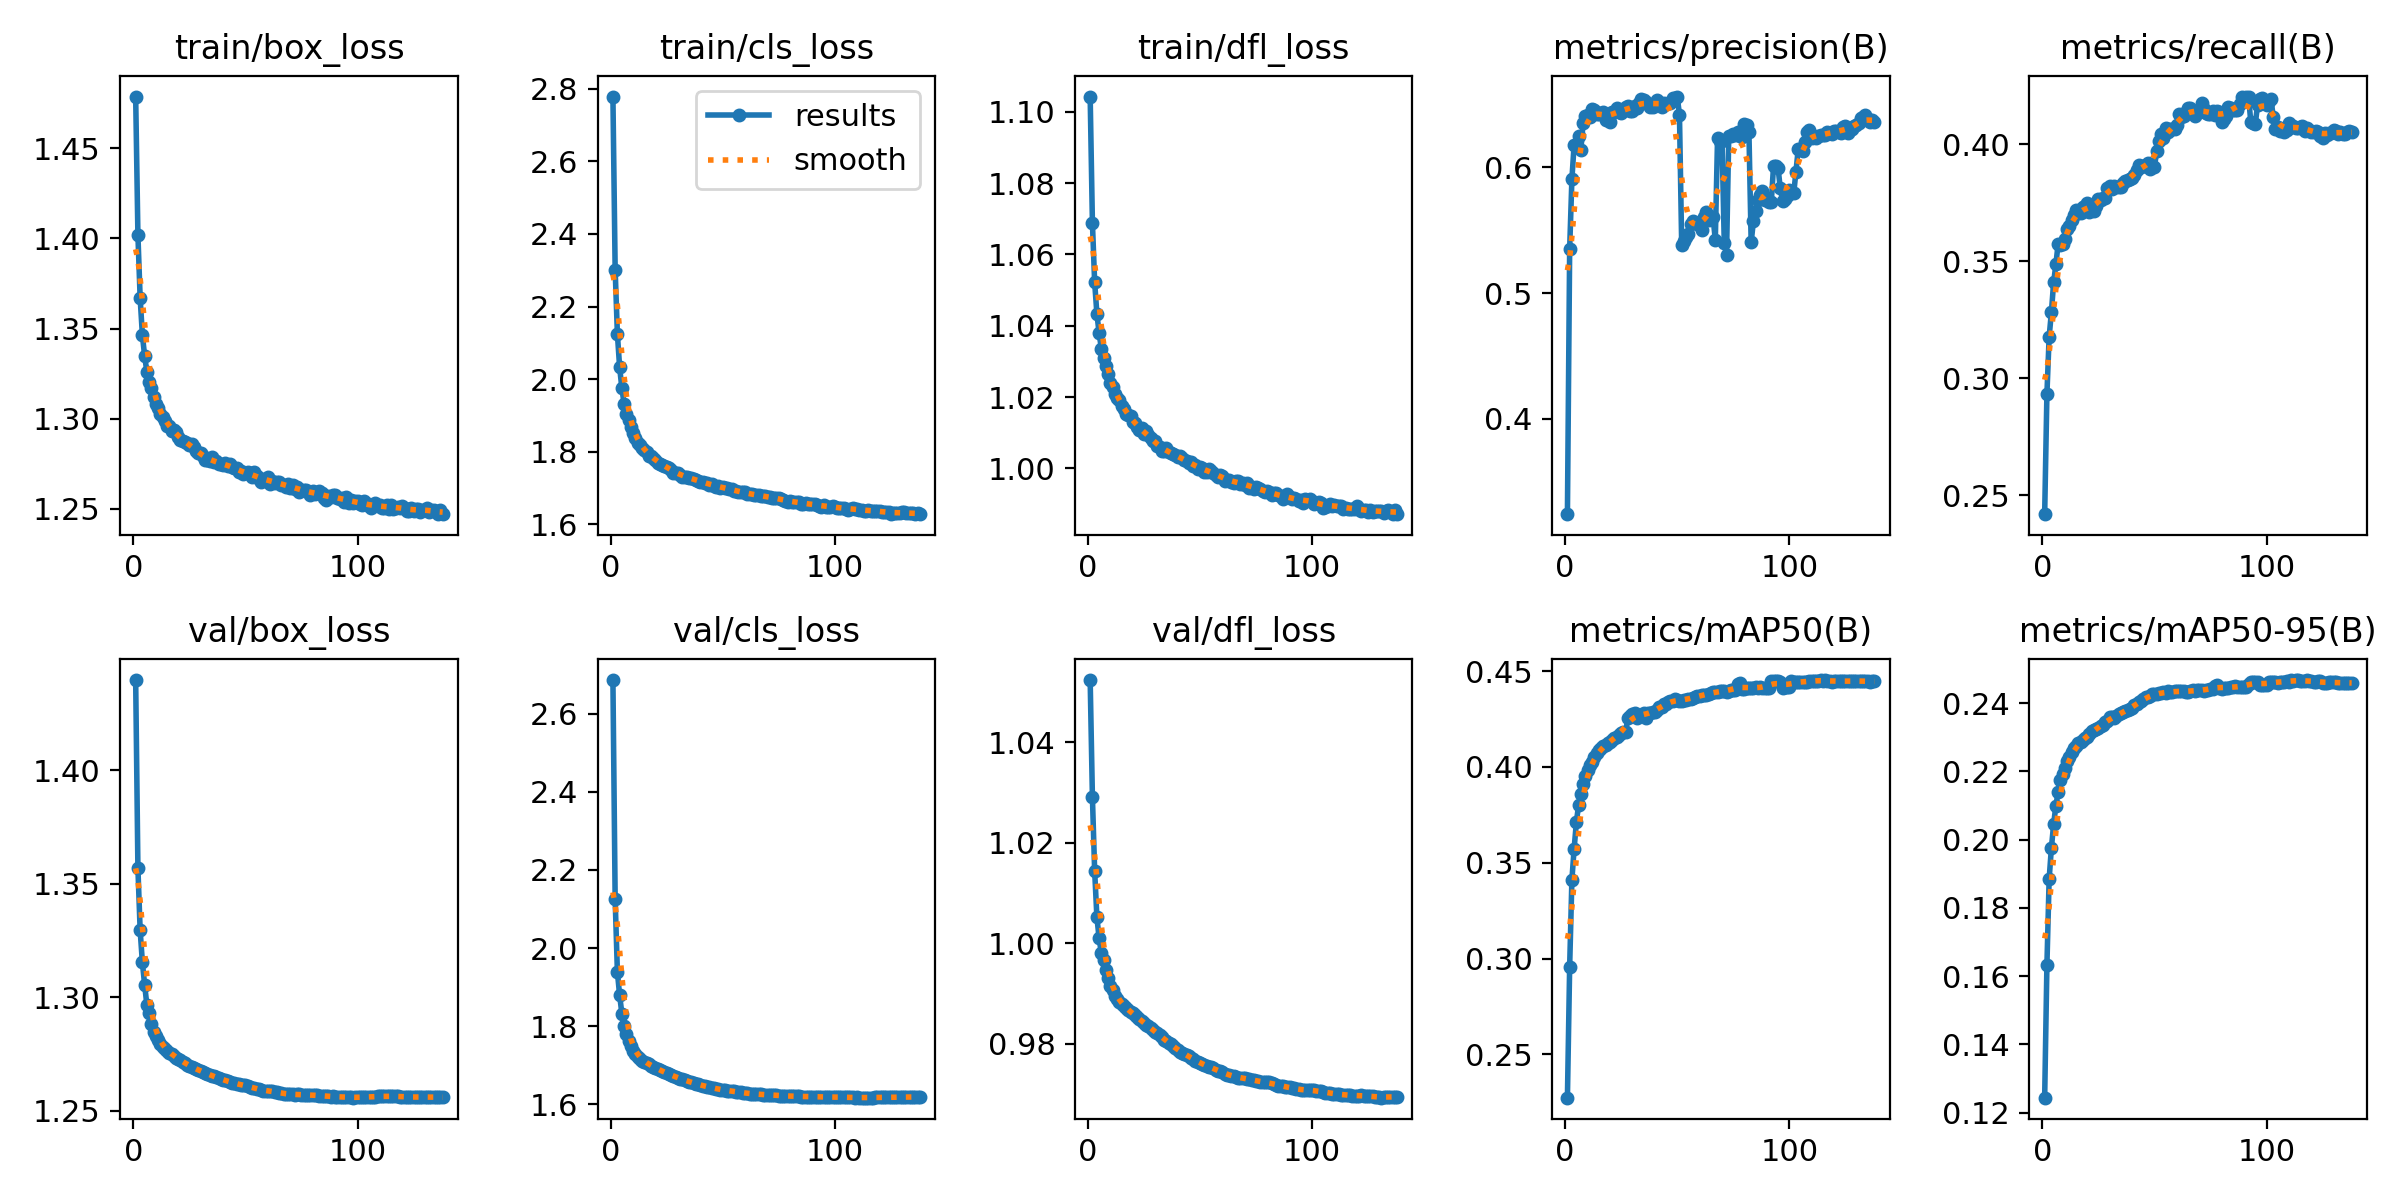

Values plotted in this chart, from the file beside it:
epoch, time, train/box_loss, train/cls_loss, train/dfl_loss, metrics/precision(B), metrics/recall(B), metrics/mAP50(B), metrics/mAP50-95(B), val/box_loss, val/cls_loss, val/dfl_loss, lr/pg0, lr/pg1, lr/pg2
1, 250.2, 1.479, 2.778, 1.104, 0.3241, 0.242, 0.2274, 0.1244, 1.44, 2.686, 1.052, 0.08003, 1.99909e-05, 1.99909e-05
2, 491.7, 1.402, 2.301, 1.069, 0.5351, 0.2933, 0.2959, 0.1632, 1.357, 2.124, 1.029, 0.06005, 3.99865e-05, 3.99865e-05
3, 728.4, 1.367, 2.124, 1.052, 0.5907, 0.3178, 0.3412, 0.1884, 1.329, 1.938, 1.014, 0.04007, 5.99648e-05, 5.99648e-05
4, 959.6, 1.346, 2.033, 1.043, 0.6181, 0.3283, 0.3574, 0.1975, 1.315, 1.879, 1.005, 0.02009, 7.99127e-05, 7.99127e-05
5, 1188, 1.335, 1.975, 1.038, 0.6167, 0.341, 0.3712, 0.2044, 1.305, 1.832, 1.001, 0.0001089, 9.98173e-05, 9.98173e-05
6, 1415, 1.326, 1.932, 1.034, 0.6248, 0.3487, 0.3802, 0.2099, 1.297, 1.8, 0.998, 9.97288e-05, 9.97288e-05, 9.97288e-05
7, 1643, 1.32, 1.905, 1.031, 0.614, 0.3574, 0.3857, 0.2138, 1.293, 1.78, 0.9966, 9.96097e-05, 9.96097e-05, 9.96097e-05
8, 1870, 1.317, 1.887, 1.029, 0.6354, 0.3571, 0.3912, 0.2174, 1.288, 1.761, 0.9946, 9.9469e-05, 9.9469e-05, 9.9469e-05
9, 2102, 1.312, 1.869, 1.026, 0.6412, 0.3575, 0.3951, 0.2192, 1.285, 1.749, 0.9931, 9.93068e-05, 9.93068e-05, 9.93068e-05
10, 2334, 1.308, 1.851, 1.024, 0.6418, 0.3596, 0.3987, 0.221, 1.283, 1.738, 0.9915, 9.91232e-05, 9.91232e-05, 9.91232e-05
11, 2565, 1.306, 1.838, 1.023, 0.6402, 0.364, 0.401, 0.223, 1.281, 1.728, 0.9907, 9.89183e-05, 9.89183e-05, 9.89183e-05
12, 2793, 1.303, 1.825, 1.021, 0.6465, 0.3652, 0.4028, 0.2243, 1.279, 1.721, 0.9896, 9.86922e-05, 9.86922e-05, 9.86922e-05
13, 3021, 1.301, 1.819, 1.02, 0.6453, 0.3675, 0.405, 0.2255, 1.278, 1.715, 0.9889, 9.84449e-05, 9.84449e-05, 9.84449e-05
14, 3248, 1.299, 1.812, 1.019, 0.6426, 0.3696, 0.4073, 0.2267, 1.277, 1.712, 0.9883, 9.81765e-05, 9.81765e-05, 9.81765e-05
15, 3475, 1.296, 1.805, 1.018, 0.6426, 0.3719, 0.4088, 0.2275, 1.276, 1.709, 0.9879, 9.78873e-05, 9.78873e-05, 9.78873e-05
16, 3702, 1.296, 1.798, 1.017, 0.6434, 0.3708, 0.4099, 0.2281, 1.276, 1.706, 0.9874, 9.75773e-05, 9.75773e-05, 9.75773e-05
17, 3931, 1.293, 1.79, 1.015, 0.6439, 0.3707, 0.4107, 0.2287, 1.275, 1.702, 0.987, 9.72466e-05, 9.72466e-05, 9.72466e-05
18, 4162, 1.294, 1.787, 1.015, 0.6376, 0.3731, 0.4117, 0.2293, 1.274, 1.699, 0.9867, 9.68955e-05, 9.68955e-05, 9.68955e-05
19, 4393, 1.293, 1.783, 1.015, 0.6394, 0.3737, 0.4124, 0.2297, 1.273, 1.696, 0.9864, 9.65239e-05, 9.65239e-05, 9.65239e-05
20, 4620, 1.29, 1.776, 1.013, 0.6359, 0.3748, 0.413, 0.2301, 1.273, 1.693, 0.986, 9.61322e-05, 9.61322e-05, 9.61322e-05
21, 4848, 1.288, 1.771, 1.013, 0.644, 0.3711, 0.4142, 0.2309, 1.272, 1.69, 0.9856, 9.57205e-05, 9.57205e-05, 9.57205e-05
22, 5075, 1.288, 1.767, 1.012, 0.6439, 0.3723, 0.415, 0.2317, 1.272, 1.688, 0.9853, 9.52889e-05, 9.52889e-05, 9.52889e-05
23, 5302, 1.287, 1.764, 1.011, 0.6469, 0.3715, 0.4158, 0.2321, 1.271, 1.685, 0.9848, 9.48377e-05, 9.48377e-05, 9.48377e-05
24, 5529, 1.287, 1.762, 1.011, 0.6438, 0.3738, 0.4167, 0.2325, 1.27, 1.682, 0.9845, 9.43671e-05, 9.43671e-05, 9.43671e-05
25, 5757, 1.285, 1.758, 1.01, 0.6429, 0.3766, 0.4175, 0.2327, 1.27, 1.679, 0.9842, 9.38772e-05, 9.38772e-05, 9.38772e-05
26, 5984, 1.286, 1.756, 1.01, 0.6456, 0.3762, 0.4184, 0.2333, 1.269, 1.677, 0.9838, 9.33683e-05, 9.33683e-05, 9.33683e-05
27, 6212, 1.284, 1.751, 1.009, 0.6477, 0.377, 0.4184, 0.2335, 1.269, 1.675, 0.9834, 9.28405e-05, 9.28405e-05, 9.28405e-05
28, 6442, 1.282, 1.743, 1.008, 0.6486, 0.3773, 0.4256, 0.2344, 1.268, 1.672, 0.9832, 9.22942e-05, 9.22942e-05, 9.22942e-05
29, 6672, 1.281, 1.742, 1.008, 0.6446, 0.3815, 0.4267, 0.2348, 1.268, 1.67, 0.9828, 9.17296e-05, 9.17296e-05, 9.17296e-05
30, 6902, 1.281, 1.743, 1.008, 0.645, 0.3821, 0.4274, 0.2359, 1.267, 1.668, 0.9824, 9.11469e-05, 9.11469e-05, 9.11469e-05
31, 7128, 1.279, 1.737, 1.006, 0.6491, 0.3807, 0.428, 0.2358, 1.267, 1.666, 0.9821, 9.05463e-05, 9.05463e-05, 9.05463e-05
32, 7355, 1.277, 1.732, 1.006, 0.6473, 0.382, 0.4257, 0.2357, 1.267, 1.664, 0.9817, 8.99282e-05, 8.99282e-05, 8.99282e-05
33, 7582, 1.277, 1.731, 1.005, 0.6516, 0.3818, 0.4265, 0.2362, 1.266, 1.662, 0.9813, 8.92928e-05, 8.92928e-05, 8.92928e-05
34, 7809, 1.277, 1.73, 1.005, 0.6541, 0.3818, 0.4273, 0.2368, 1.266, 1.66, 0.9808, 8.86404e-05, 8.86404e-05, 8.86404e-05
35, 8036, 1.278, 1.729, 1.006, 0.6539, 0.3819, 0.4283, 0.2371, 1.265, 1.658, 0.9806, 8.79713e-05, 8.79713e-05, 8.79713e-05
36, 8263, 1.276, 1.727, 1.005, 0.6517, 0.3835, 0.4257, 0.2372, 1.265, 1.656, 0.9802, 8.72857e-05, 8.72857e-05, 8.72857e-05
37, 8490, 1.276, 1.725, 1.004, 0.6503, 0.3841, 0.428, 0.2375, 1.265, 1.654, 0.9799, 8.65839e-05, 8.65839e-05, 8.65839e-05
38, 8717, 1.275, 1.724, 1.004, 0.6483, 0.3846, 0.4283, 0.238, 1.264, 1.653, 0.9795, 8.58664e-05, 8.58664e-05, 8.58664e-05
39, 8944, 1.275, 1.72, 1.004, 0.6482, 0.3853, 0.4286, 0.2383, 1.264, 1.651, 0.9791, 8.51333e-05, 8.51333e-05, 8.51333e-05
40, 9171, 1.274, 1.718, 1.003, 0.6513, 0.3856, 0.4288, 0.2385, 1.264, 1.649, 0.9788, 8.43851e-05, 8.43851e-05, 8.43851e-05
41, 9398, 1.276, 1.717, 1.003, 0.6533, 0.3869, 0.4295, 0.2393, 1.263, 1.648, 0.9784, 8.3622e-05, 8.3622e-05, 8.3622e-05
42, 9625, 1.273, 1.714, 1.003, 0.6511, 0.3891, 0.4312, 0.2397, 1.263, 1.646, 0.9781, 8.28443e-05, 8.28443e-05, 8.28443e-05
43, 9852, 1.275, 1.714, 1.002, 0.648, 0.3912, 0.4314, 0.2403, 1.263, 1.645, 0.978, 8.20525e-05, 8.20525e-05, 8.20525e-05
44, 10079, 1.273, 1.709, 1.002, 0.6511, 0.3905, 0.4327, 0.2404, 1.262, 1.644, 0.9777, 8.12468e-05, 8.12468e-05, 8.12468e-05
45, 10306, 1.273, 1.712, 1.002, 0.6505, 0.3907, 0.433, 0.2411, 1.262, 1.642, 0.9776, 8.04277e-05, 8.04277e-05, 8.04277e-05
46, 10534, 1.273, 1.707, 1.002, 0.6514, 0.3913, 0.434, 0.2416, 1.262, 1.641, 0.9772, 7.95954e-05, 7.95954e-05, 7.95954e-05
47, 10760, 1.27, 1.704, 1.001, 0.6508, 0.3921, 0.4346, 0.2419, 1.262, 1.64, 0.9769, 7.87503e-05, 7.87503e-05, 7.87503e-05
48, 10987, 1.271, 1.706, 1.001, 0.6549, 0.3894, 0.4345, 0.2421, 1.261, 1.639, 0.9766, 7.78929e-05, 7.78929e-05, 7.78929e-05
49, 11214, 1.269, 1.7, 0.9997, 0.6555, 0.3902, 0.4353, 0.2426, 1.261, 1.638, 0.9764, 7.70234e-05, 7.70234e-05, 7.70234e-05
50, 11441, 1.27, 1.703, 1, 0.6563, 0.3905, 0.4347, 0.2426, 1.261, 1.637, 0.9761, 7.61423e-05, 7.61423e-05, 7.61423e-05
51, 11668, 1.27, 1.7, 1, 0.642, 0.397, 0.4345, 0.2427, 1.261, 1.636, 0.9759, 7.525e-05, 7.525e-05, 7.525e-05
52, 11895, 1.27, 1.701, 0.9991, 0.5382, 0.4013, 0.4346, 0.243, 1.26, 1.635, 0.9758, 7.43468e-05, 7.43468e-05, 7.43468e-05
53, 12123, 1.268, 1.697, 0.999, 0.5417, 0.4043, 0.4351, 0.2429, 1.26, 1.635, 0.9756, 7.34332e-05, 7.34332e-05, 7.34332e-05
54, 12350, 1.27, 1.697, 0.9998, 0.5448, 0.4025, 0.435, 0.2431, 1.26, 1.634, 0.9754, 7.25094e-05, 7.25094e-05, 7.25094e-05
55, 12576, 1.268, 1.693, 0.9993, 0.5466, 0.407, 0.4357, 0.2428, 1.26, 1.633, 0.9753, 7.15761e-05, 7.15761e-05, 7.15761e-05
56, 12803, 1.267, 1.693, 0.9986, 0.5548, 0.4053, 0.4356, 0.2434, 1.259, 1.632, 0.9751, 7.06335e-05, 7.06335e-05, 7.06335e-05
57, 13030, 1.265, 1.688, 0.998, 0.557, 0.4064, 0.4361, 0.2432, 1.259, 1.631, 0.9748, 6.9682e-05, 6.9682e-05, 6.9682e-05
58, 13257, 1.267, 1.69, 0.9977, 0.5558, 0.4067, 0.4365, 0.2434, 1.259, 1.63, 0.9746, 6.87222e-05, 6.87222e-05, 6.87222e-05
59, 13484, 1.266, 1.689, 0.998, 0.556, 0.4064, 0.4369, 0.2434, 1.259, 1.63, 0.9745, 6.77543e-05, 6.77543e-05, 6.77543e-05
60, 13711, 1.267, 1.69, 0.9979, 0.5535, 0.4081, 0.4371, 0.2435, 1.259, 1.628, 0.9743, 6.67789e-05, 6.67789e-05, 6.67789e-05
... 78 more rows
